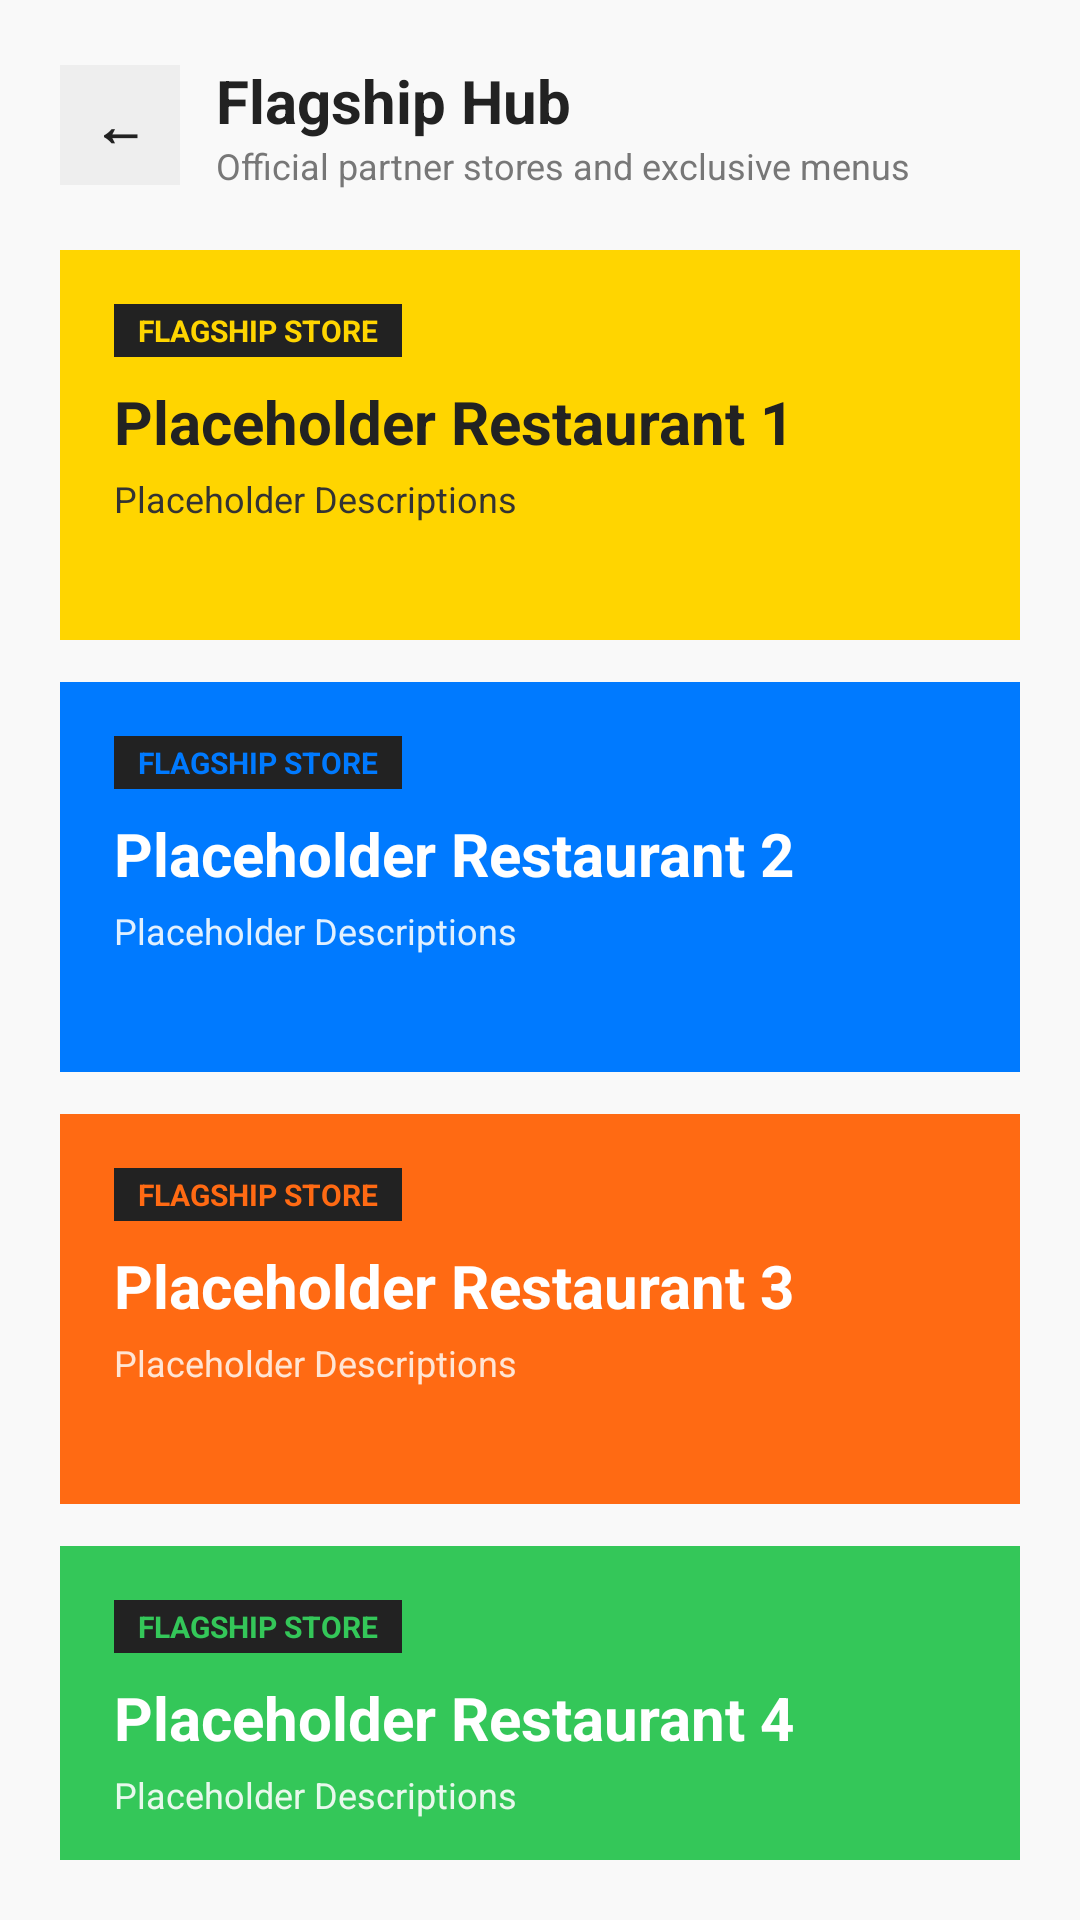

Reconstruct the res/layout file that produces this screen, plus the resources it refers to.
<!-- AndroidManifest.xml: application theme Theme.SmartFoodDelivery -->
<!-- res/layout/activity_flagship_hub.xml -->
<?xml version="1.0" encoding="utf-8"?>
<LinearLayout xmlns:android="http://schemas.android.com/apk/res/android"
    android:layout_width="match_parent"
    android:layout_height="match_parent"
    android:background="#F9F9F9"
    android:fitsSystemWindows="true"
    android:orientation="vertical"
    android:padding="20dp">
    <LinearLayout
        android:layout_width="match_parent"
        android:layout_height="wrap_content"
        android:gravity="center_vertical"
        android:orientation="horizontal">
        <TextView
            android:id="@+id/btnBackHub"
            android:layout_width="40dp"
            android:layout_height="40dp"
            android:background="#EEEEEE"
            android:gravity="center"
            android:text="←"
            android:textColor="#222222"
            android:textSize="18sp"
            android:textStyle="bold" />
        <LinearLayout
            android:layout_width="0dp"
            android:layout_height="wrap_content"
            android:layout_marginStart="12dp"
            android:layout_weight="1"
            android:orientation="vertical">
            <TextView
                android:layout_width="wrap_content"
                android:layout_height="wrap_content"
                android:text="Flagship Hub"
                android:textColor="#222222"
                android:textSize="20sp"
                android:textStyle="bold" />
            <TextView
                android:layout_width="wrap_content"
                android:layout_height="wrap_content"
                android:text="Official partner stores and exclusive menus"
                android:textColor="#777777"
                android:textSize="12sp" />
        </LinearLayout>
    </LinearLayout>
    <ScrollView
        android:layout_width="match_parent"
        android:layout_height="0dp"
        android:layout_marginTop="20dp"
        android:layout_weight="1"
        android:scrollbars="none">
        <LinearLayout
            android:layout_width="match_parent"
            android:layout_height="wrap_content"
            android:orientation="vertical">
            <LinearLayout
                android:id="@+id/bannerRestaurant1"
                android:layout_width="match_parent"
                android:layout_height="130dp"
                android:layout_marginBottom="14dp"
                android:background="#FFD500"
                android:clickable="true"
                android:focusable="true"
                android:orientation="vertical"
                android:padding="18dp">
                <TextView
                    android:layout_width="wrap_content"
                    android:layout_height="wrap_content"
                    android:background="#222222"
                    android:paddingHorizontal="8dp"
                    android:paddingVertical="2dp"
                    android:text="FLAGSHIP STORE"
                    android:textColor="#FFD500"
                    android:textSize="10sp"
                    android:textStyle="bold" />
                <TextView
                    android:layout_width="wrap_content"
                    android:layout_height="wrap_content"
                    android:layout_marginTop="8dp"
                    android:text="Placeholder Restaurant 1"
                    android:textColor="#222222"
                    android:textSize="20sp"
                    android:textStyle="bold" />
                <TextView
                    android:layout_width="wrap_content"
                    android:layout_height="wrap_content"
                    android:layout_marginTop="4dp"
                    android:text="Placeholder Descriptions"
                    android:textColor="#333333"
                    android:textSize="12sp" />
            </LinearLayout>
            <LinearLayout
                android:id="@+id/bannerRestaurant2"
                android:layout_width="match_parent"
                android:layout_height="130dp"
                android:layout_marginBottom="14dp"
                android:background="#007AFF"
                android:clickable="true"
                android:focusable="true"
                android:orientation="vertical"
                android:padding="18dp">
                <TextView
                    android:layout_width="wrap_content"
                    android:layout_height="wrap_content"
                    android:background="#222222"
                    android:paddingHorizontal="8dp"
                    android:paddingVertical="2dp"
                    android:text="FLAGSHIP STORE"
                    android:textColor="#007AFF"
                    android:textSize="10sp"
                    android:textStyle="bold" />
                <TextView
                    android:layout_width="wrap_content"
                    android:layout_height="wrap_content"
                    android:layout_marginTop="8dp"
                    android:text="Placeholder Restaurant 2"
                    android:textColor="#FFFFFF"
                    android:textSize="20sp"
                    android:textStyle="bold" />
                <TextView
                    android:layout_width="wrap_content"
                    android:layout_height="wrap_content"
                    android:layout_marginTop="4dp"
                    android:text="Placeholder Descriptions"
                    android:textColor="#E0F0FF"
                    android:textSize="12sp" />
            </LinearLayout>
            <LinearLayout
                android:id="@+id/bannerRestaurant3"
                android:layout_width="match_parent"
                android:layout_height="130dp"
                android:layout_marginBottom="14dp"
                android:background="#FF6A13"
                android:clickable="true"
                android:focusable="true"
                android:orientation="vertical"
                android:padding="18dp">
                <TextView
                    android:layout_width="wrap_content"
                    android:layout_height="wrap_content"
                    android:background="#222222"
                    android:paddingHorizontal="8dp"
                    android:paddingVertical="2dp"
                    android:text="FLAGSHIP STORE"
                    android:textColor="#FF6A13"
                    android:textSize="10sp"
                    android:textStyle="bold" />
                <TextView
                    android:layout_width="wrap_content"
                    android:layout_height="wrap_content"
                    android:layout_marginTop="8dp"
                    android:text="Placeholder Restaurant 3"
                    android:textColor="#FFFFFF"
                    android:textSize="20sp"
                    android:textStyle="bold" />
                <TextView
                    android:layout_width="wrap_content"
                    android:layout_height="wrap_content"
                    android:layout_marginTop="4dp"
                    android:text="Placeholder Descriptions"
                    android:textColor="#FFE5D4"
                    android:textSize="12sp" />
            </LinearLayout>
            <LinearLayout
                android:id="@+id/bannerRestaurant4"
                android:layout_width="match_parent"
                android:layout_height="130dp"
                android:layout_marginBottom="14dp"
                android:background="#34C759"
                android:clickable="true"
                android:focusable="true"
                android:orientation="vertical"
                android:padding="18dp">
                <TextView
                    android:layout_width="wrap_content"
                    android:layout_height="wrap_content"
                    android:background="#222222"
                    android:paddingHorizontal="8dp"
                    android:paddingVertical="2dp"
                    android:text="FLAGSHIP STORE"
                    android:textColor="#34C759"
                    android:textSize="10sp"
                    android:textStyle="bold" />
                <TextView
                    android:layout_width="wrap_content"
                    android:layout_height="wrap_content"
                    android:layout_marginTop="8dp"
                    android:text="Placeholder Restaurant 4"
                    android:textColor="#FFFFFF"
                    android:textSize="20sp"
                    android:textStyle="bold" />
                <TextView
                    android:layout_width="wrap_content"
                    android:layout_height="wrap_content"
                    android:layout_marginTop="4dp"
                    android:text="Placeholder Descriptions"
                    android:textColor="#E8F8EC"
                    android:textSize="12sp" />
            </LinearLayout>
        </LinearLayout>
    </ScrollView>
</LinearLayout>
<!-- resources referenced by this layout -->
<resources>
  <style name="Theme.SmartFoodDelivery" parent="Theme.Material3.DayNight.NoActionBar">
          <item name="colorPrimary">@color/brand_primary</item>
          <item name="colorPrimaryDark">@color/brand_primary_dark</item>
          <item name="colorSecondary">@color/brand_primary</item>
          <item name="android:windowBackground">@color/bg_screen</item>
          <item name="android:statusBarColor">@color/bg_screen</item>
          <item name="android:windowLightStatusBar">true</item>
      </style>
  <color name="brand_primary">#FF6A13</color>
  <color name="brand_primary_dark">#E05505</color>
  <color name="bg_screen">#F9F9F9</color>
</resources>
